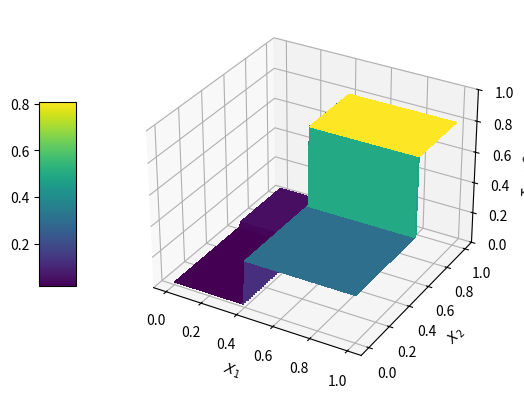
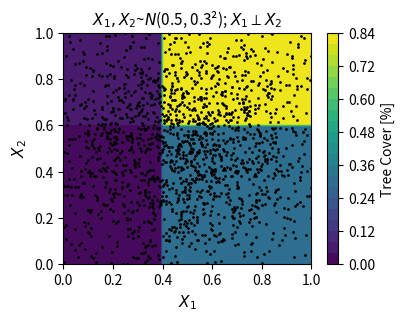
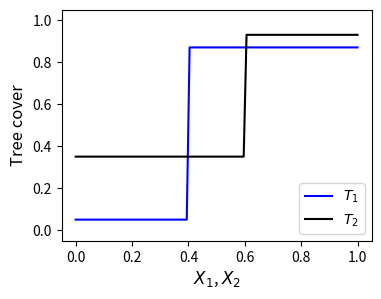
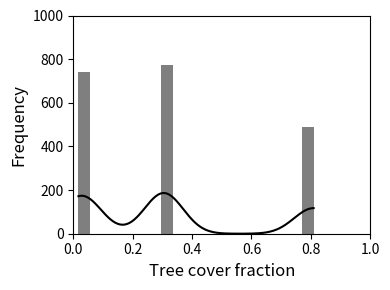
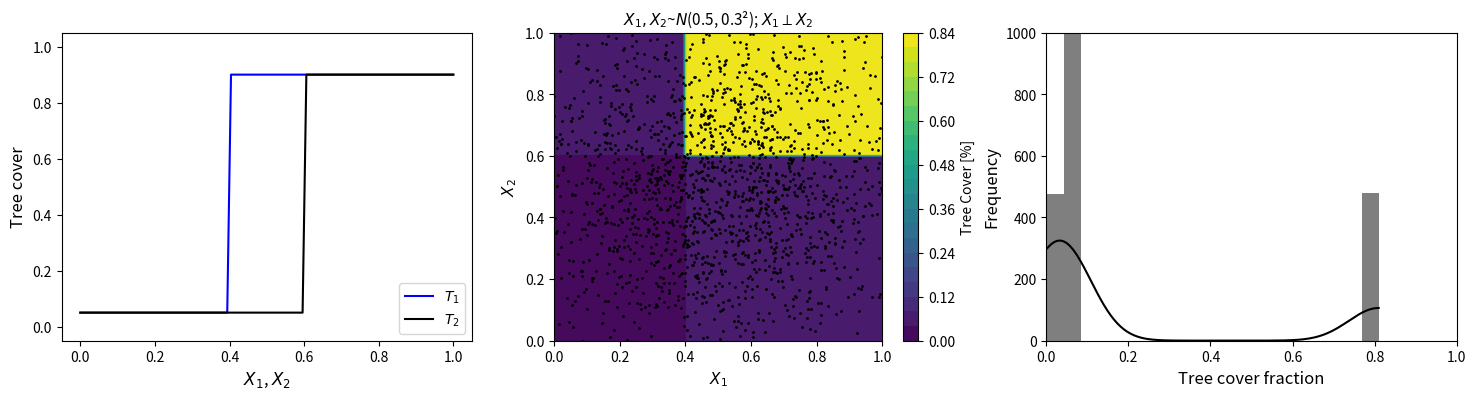
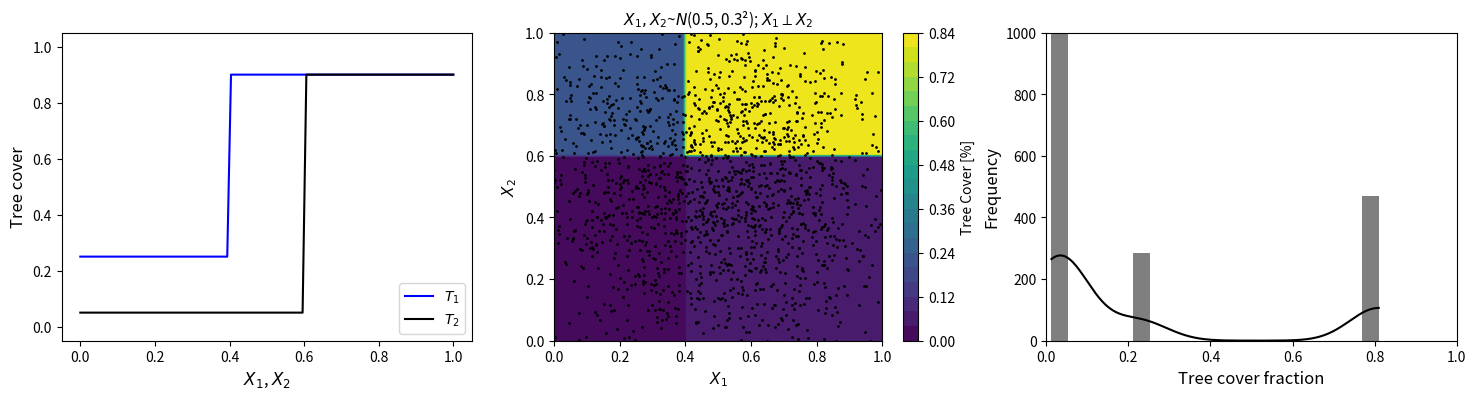
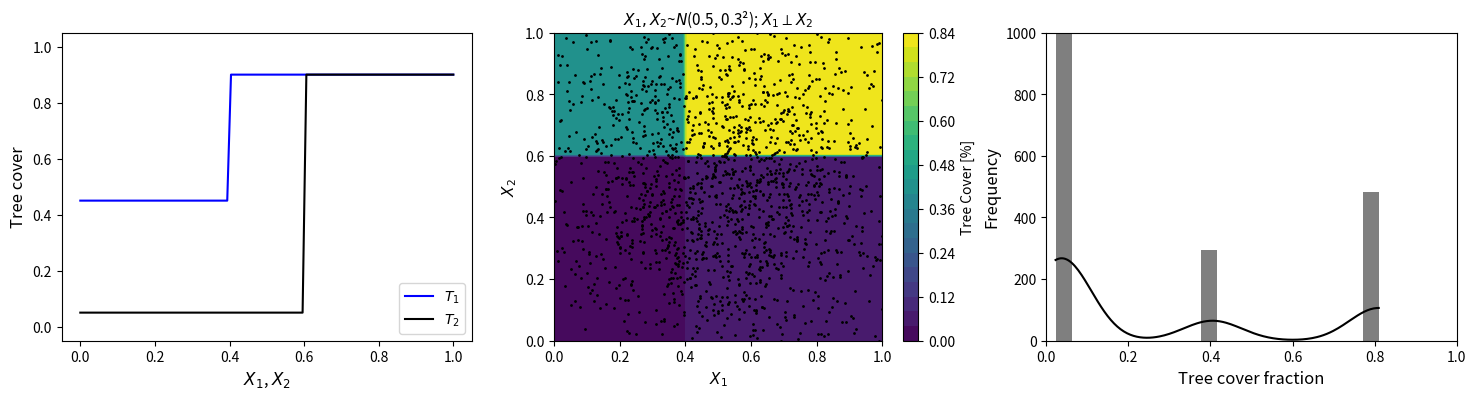
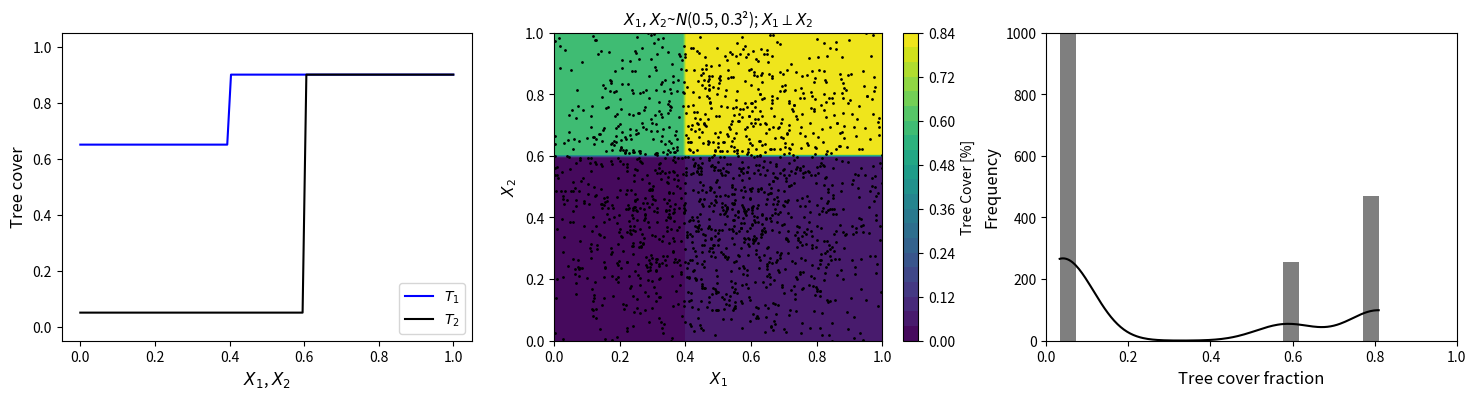
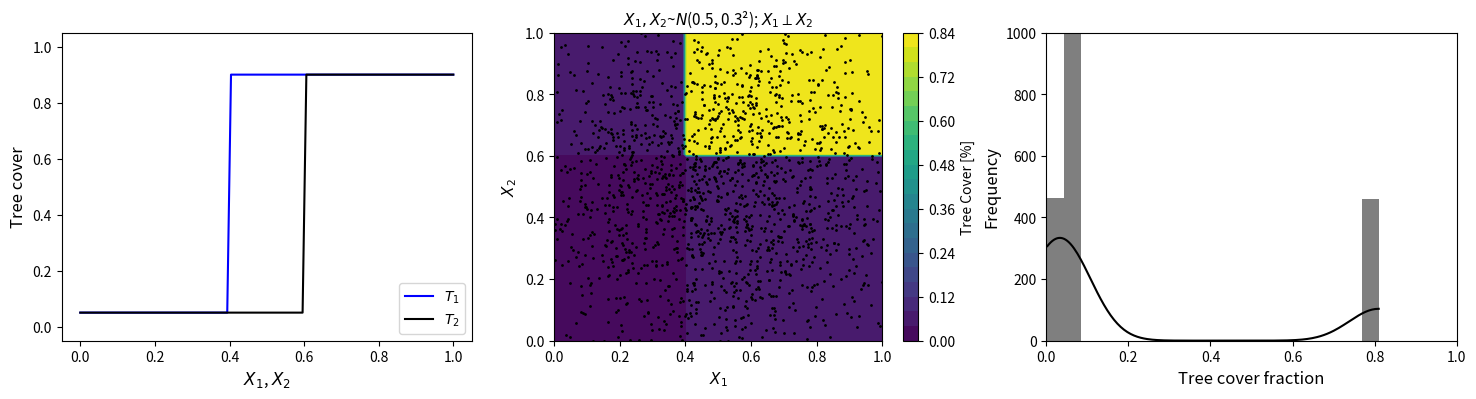
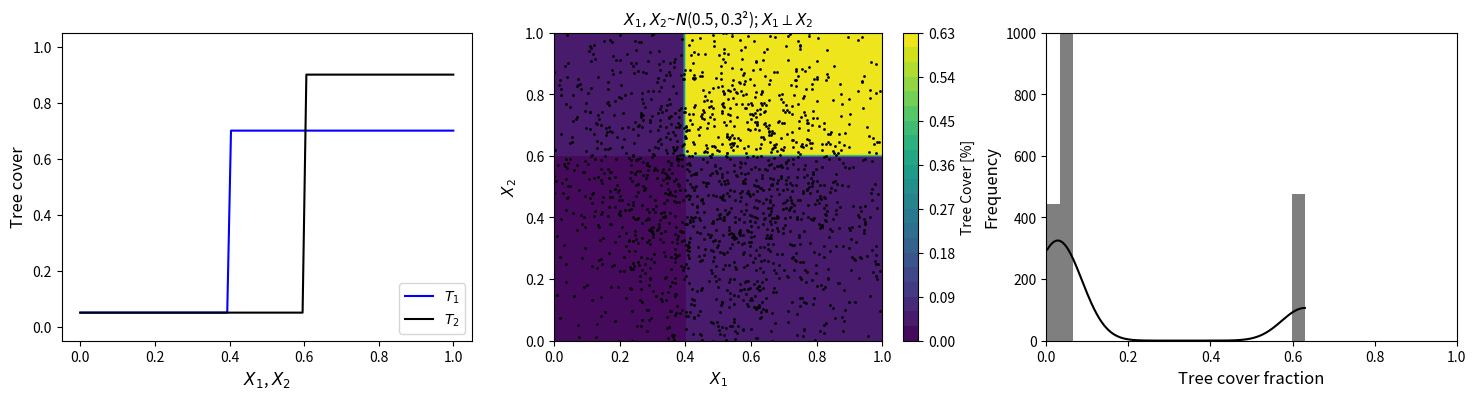
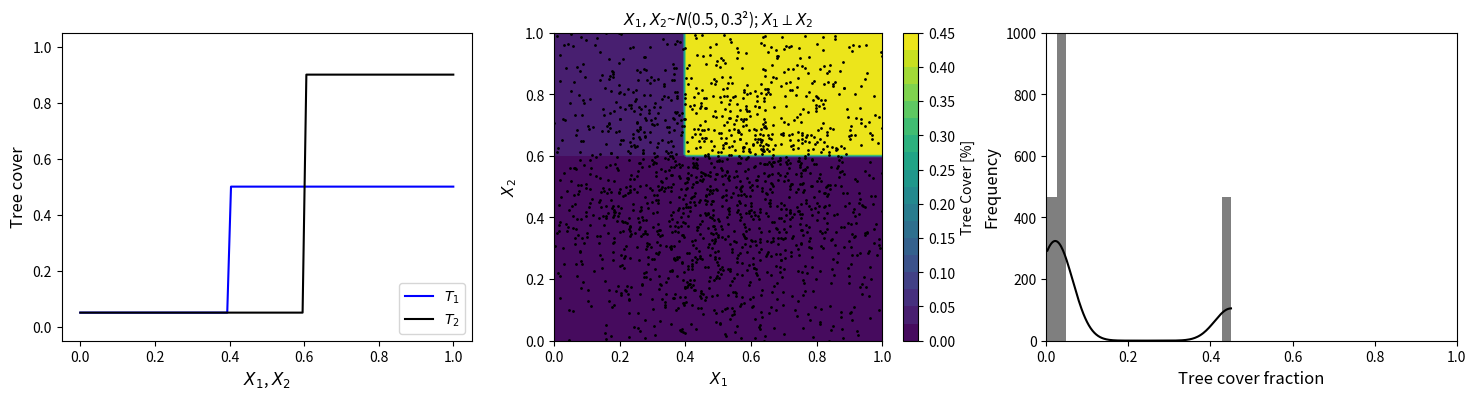
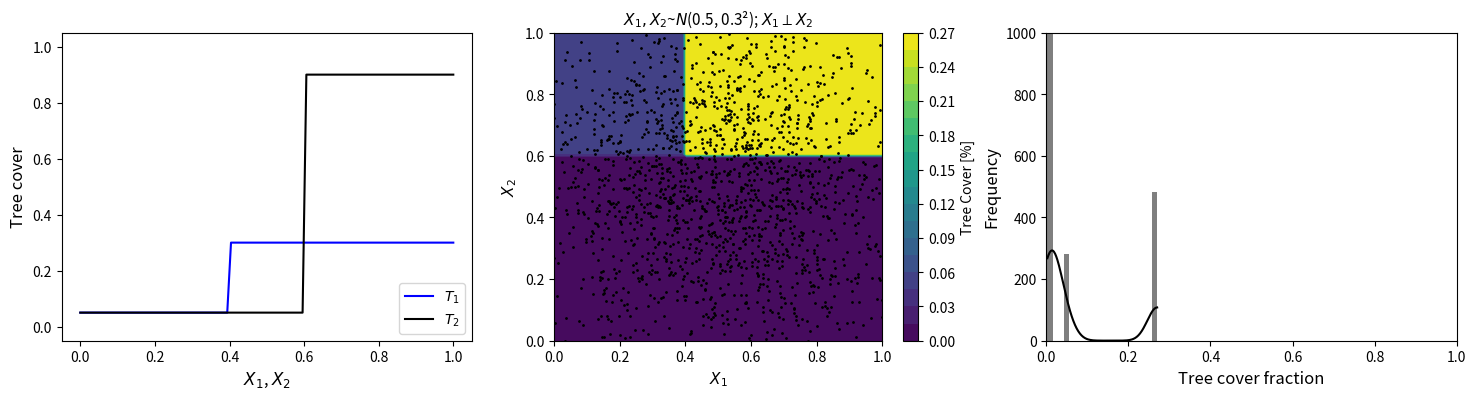
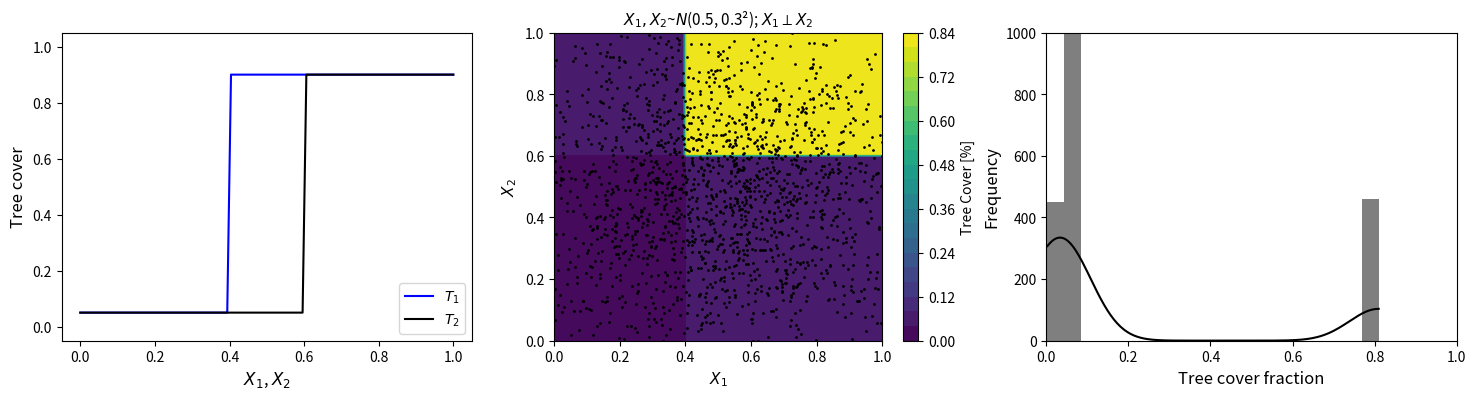
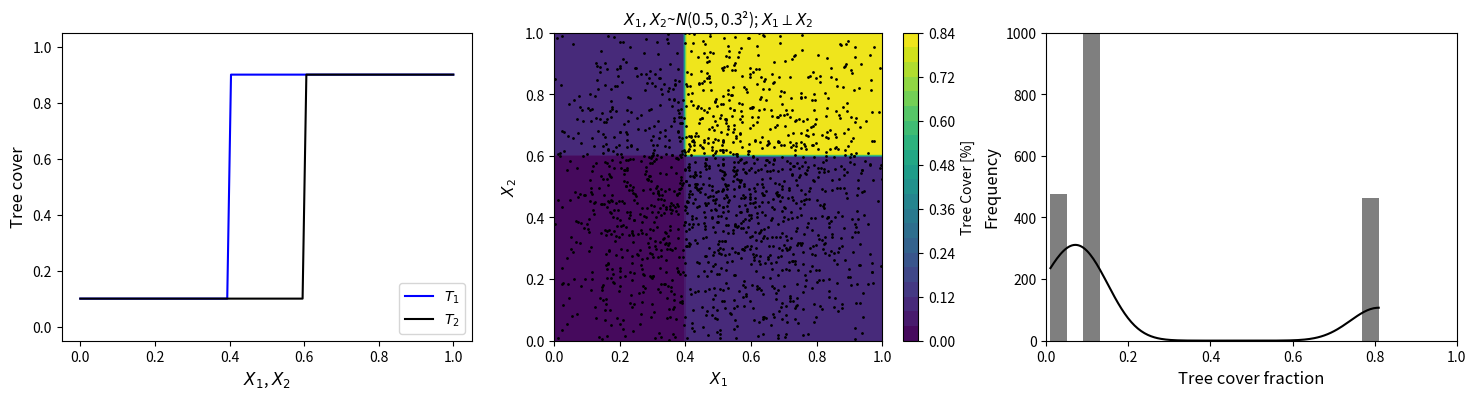
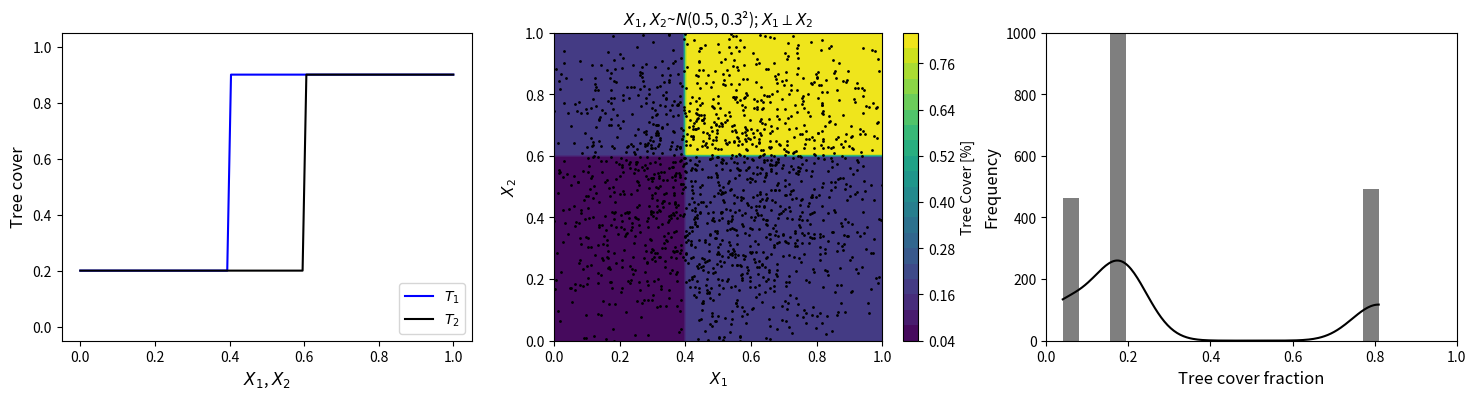
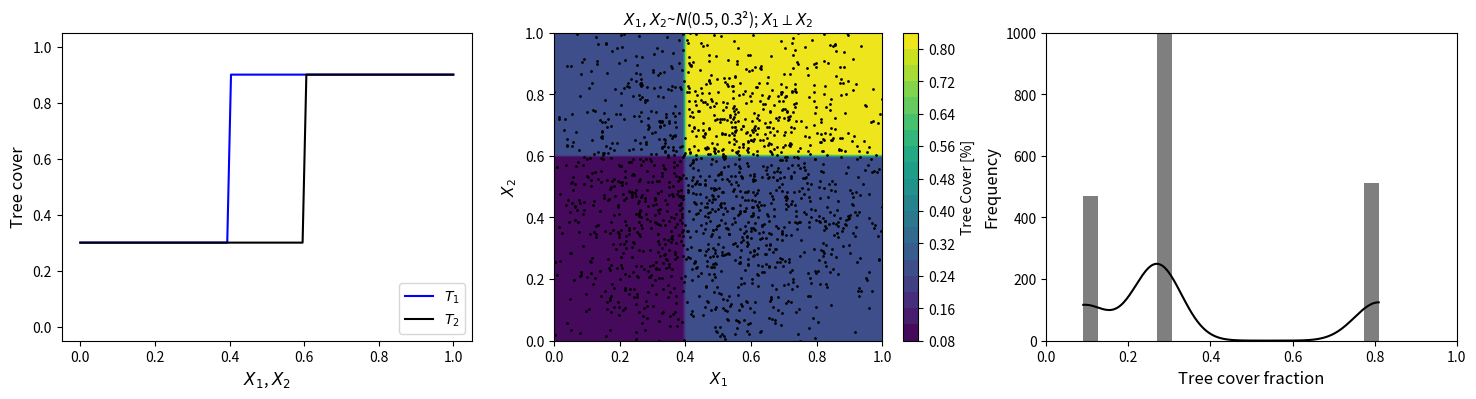

Here is the Python script that generated these plots, in order:
#!/usr/bin/env python
# coding: utf-8

# (1) Tree cover with a step function:

# #### Figure 3.3 Trimodal tree cover distribution with tree cover in step function

# In[ ]:


import numpy as np
import seaborn as sns
import matplotlib.pyplot as plt

k1 = 0.40 # cut point of T1
k2 = 0.60 # cut point of T2
a1l = 0.05 # lower extreme level of T1
a1h = 0.87 # higher extreme level of T1
a2l = 0.35 # lower extreme level of T2
a2h = 0.93 # higher extreme level of T2

def Teq(x1, x2):
    Teq1 = np.where(x1 < k1, a1l, a1h) # variable x1: arbitrary step function with x-axis btw 0 and 1
    Teq2 = np.where(x2 < k2, a2l, a2h) # variable x2: same as above
    Teqf = Teq1*Teq2 
    return Teqf, Teq1, Teq2

def X1X2_scatter(ax, x1, x2, title, fontsize=11):
    CT=ax.contourf(X1v, X2v, TEQ, 20)
    ax.scatter(x1, x2, s=1, color='black')
    ax.set_xlabel('$X_1$', fontsize=fontsize)
    ax.set_ylabel('$X_2$', fontsize=fontsize)
    ax.set_title(title, fontsize=fontsize)
    ax.set_xlim(0,1)
    ax.set_ylim(0,1)
    plt.colorbar(CT, location='right', label='Tree Cover [%]')

# Data ===========================================================================
# Make data for contour
X1 = np.linspace(0, 1, 100)
X2 = np.linspace(0, 1, 100)               
X1v, X2v = np.meshgrid(X1, X2)
TEQ, TEQ1, TEQ2 = Teq(X1v, X2v)

# Make data for Teq vs variable (normal)
N = 2000
meanX1, stdX1 = 0.5, 0.3
meanX2, stdX2 = 0.5, 0.3
dataX1 = np.random.normal(meanX1, stdX1, N)   
dataX2 = np.random.normal(meanX2, stdX2, N)   
dataTEQ, dataTEQ1, dataTEQ2 = Teq(dataX1, dataX2)

# Graph ==========================================================================
# Plot the 3D surface
fig, ax = plt.subplots(subplot_kw={"projection": "3d"})
surf = ax.plot_surface(X1v, X2v, TEQ, cmap='viridis', linewidth=0, antialiased=False)
ax.set_zlim(0,1)
fig.colorbar(surf, shrink=0.5, aspect=5, location='left')
ax.set_xlabel('$X_1$')
ax.set_ylabel('$X_2$')
ax.set_zlabel('Tree Cover')
plt.show()

# X1 vs. X2 scatter
fig, ((ax1)) = plt.subplots(figsize=(4,3), nrows=1, ncols=1)
X1X2_scatter(ax1, dataX1, dataX2, '$X_1, X_2$~$N$({}, {}\u00b2); $X_1 \perp X_2$'.format(meanX1, stdX1))
plt.show()

# Step function
X1Range=np.linspace(0,1,100)
X2Range=np.linspace(0,1,100)
teqF, teq1, teq2 = Teq(X1Range, X2Range)
plt.figure(figsize=(4,3))
plt.plot(X1Range, teq1, color='blue', label='$T_1$')
plt.plot(X2Range, teq2, color='black', label='$T_2$')
plt.xlabel('$X_1$, $X_2$', fontsize=12)
plt.ylabel('Tree cover', fontsize=12)
plt.legend(loc='lower right')
plt.ylim(-0.05, 1.05)
plt.show()

# Tree cover distribution w/ kde
fig = plt.figure(figsize=(4,3))
sns.histplot(dataTEQ, kde=True, color='black', bins=20, fill=True, element="step", edgecolor=None)
plt.xlim(0,1)
plt.ylim(0,1000)
plt.xlabel('Tree cover fraction', fontsize=12)
plt.ylabel('Frequency', fontsize=12)
plt.tight_layout()
plt.show()


# #### Figure A.5 Sensitivity analysis 1

# In[ ]:


import numpy as np
import seaborn as sns
import matplotlib.pyplot as plt

def Teq(x1, x2, a1l):
    k1 = 0.40 # cut point of T1
    k2 = 0.60 # cut point of T2
    #a1l = 0.05 # lower extreme level of T1
    a1h = 0.90 # higher extreme level of T1
    a2l = 0.05 # lower extreme level of T2
    a2h = 0.90 # higher extreme level of T2
    Teq1 = np.where(x1 < k1, a1l, a1h) # variable x1: arbitrary step function with x-axis btw 0 and 1
    Teq2 = np.where(x2 < k2, a2l, a2h) # variable x2: same as above
    Teqf = Teq1*Teq2 
    return Teqf, Teq1, Teq2

def Step_function(ax, a1l, fontsize=12):
    X1Range=np.linspace(0,1,100)
    X2Range=np.linspace(0,1,100)
    teqF, teq1, teq2 = Teq(X1Range, X2Range, a1l)
    ax.plot(X1Range, teq1, color='blue', label='$T_1$')
    ax.plot(X2Range, teq2, color='black', label='$T_2$')
    ax.set_xlabel('$X_1$, $X_2$', fontsize=fontsize)
    ax.set_ylabel('Tree cover', fontsize=fontsize)
    ax.set_ylim(-0.05, 1.05)
    ax.legend(loc='lower right')   

def X1X2_scatter(ax, x1, x2, title, fontsize=11):
    CT=ax.contourf(X1v, X2v, TEQ, 20)
    ax.scatter(x1, x2, s=1, color='black')
    ax.set_xlabel('$X_1$', fontsize=fontsize)
    ax.set_ylabel('$X_2$', fontsize=fontsize)
    ax.set_title(title, fontsize=fontsize)
    ax.set_xlim(0,1)
    ax.set_ylim(0,1)
    plt.colorbar(CT, location='right', label='Tree Cover [%]')

def TreecoverDistrib(ax, dataTEQ, fontsize=12):
    sns.histplot(dataTEQ, kde=True, color='black', bins=20, fill=True, element="step", edgecolor=None)
    ax.set_xlim(0,1)
    ax.set_ylim(0,1000)
    ax.set_xlabel('Tree cover fraction', fontsize=fontsize)
    ax.set_ylabel('Frequency', fontsize=fontsize)

# Graph ==========================================================================

a1l_array = [0.05, 0.25, 0.45, 0.65]
for a1l in a1l_array:
    # Make data for contour
    X1 = np.linspace(0, 1, 100)
    X2 = np.linspace(0, 1, 100)               
    X1v, X2v = np.meshgrid(X1, X2)
    TEQ, TEQ1, TEQ2 = Teq(X1v, X2v, a1l)

    # Make data for Teq vs variable (normal)
    N = 2000
    meanX1, stdX1 = 0.5, 0.3
    meanX2, stdX2 = 0.5, 0.3
    dataX1 = np.random.normal(meanX1, stdX1, N)   
    dataX2 = np.random.normal(meanX2, stdX2, N)   
    dataTEQ, dataTEQ1, dataTEQ2 = Teq(dataX1, dataX2, a1l)
    
    # Graphs
    fig, ((ax1, ax2, ax3)) = plt.subplots(figsize=(18,4), nrows=1, ncols=3)
    Step_function(ax1, a1l)
    X1X2_scatter(ax2, dataX1, dataX2, '$X_1, X_2$~$N$({}, {}\u00b2); $X_1 \perp X_2$'.format(meanX1, stdX1))
    TreecoverDistrib(ax3, dataTEQ)
    plt.show()


# #### Figure A.6 Sensitivity analysis 2

# In[ ]:


import numpy as np
import seaborn as sns
import matplotlib.pyplot as plt

def Teq(x1, x2, a1h):
    k1 = 0.40 # cut point of T1
    k2 = 0.60 # cut point of T2
    a1l = 0.05 # lower extreme level of T1
    #a1h = 0.90 # higher extreme level of T1
    a2l = 0.05 # lower extreme level of T2
    a2h = 0.90 # higher extreme level of T2
    Teq1 = np.where(x1 < k1, a1l, a1h) # variable x1: arbitrary step function with x-axis btw 0 and 1
    Teq2 = np.where(x2 < k2, a2l, a2h) # variable x2: same as above
    Teqf = Teq1*Teq2 
    return Teqf, Teq1, Teq2

def Step_function(ax, a1h, fontsize=12):
    X1Range=np.linspace(0,1,100)
    X2Range=np.linspace(0,1,100)
    teqF, teq1, teq2 = Teq(X1Range, X2Range, a1h)
    ax.plot(X1Range, teq1, color='blue', label='$T_1$')
    ax.plot(X2Range, teq2, color='black', label='$T_2$')
    ax.set_xlabel('$X_1$, $X_2$', fontsize=fontsize)
    ax.set_ylabel('Tree cover', fontsize=fontsize)
    ax.set_ylim(-0.05, 1.05)
    ax.legend(loc='lower right')   

def X1X2_scatter(ax, x1, x2, title, fontsize=11):
    CT=ax.contourf(X1v, X2v, TEQ, 20)
    ax.scatter(x1, x2, s=1, color='black')
    ax.set_xlabel('$X_1$', fontsize=fontsize)
    ax.set_ylabel('$X_2$', fontsize=fontsize)
    ax.set_title(title, fontsize=fontsize)
    ax.set_xlim(0,1)
    ax.set_ylim(0,1)
    plt.colorbar(CT, location='right', label='Tree Cover [%]')

def TreecoverDistrib(ax, dataTEQ, fontsize=12):
    sns.histplot(dataTEQ, kde=True, color='black', bins=20, fill=True, element="step", edgecolor=None)
    ax.set_xlim(0,1)
    ax.set_ylim(0,1000)
    ax.set_xlabel('Tree cover fraction', fontsize=fontsize)
    ax.set_ylabel('Frequency', fontsize=fontsize)

# Graph ==========================================================================

a1h_array = [0.9, 0.7, 0.5, 0.3]
for a1h in a1h_array:
    # Make data for contour
    X1 = np.linspace(0, 1, 100)
    X2 = np.linspace(0, 1, 100)               
    X1v, X2v = np.meshgrid(X1, X2)
    TEQ, TEQ1, TEQ2 = Teq(X1v, X2v, a1h)

    # Make data for Teq vs variable (normal)
    N = 2000
    meanX1, stdX1 = 0.5, 0.3
    meanX2, stdX2 = 0.5, 0.3
    dataX1 = np.random.normal(meanX1, stdX1, N)   
    dataX2 = np.random.normal(meanX2, stdX2, N)   
    dataTEQ, dataTEQ1, dataTEQ2 = Teq(dataX1, dataX2, a1h)
    
    # Graphs
    fig, ((ax1, ax2, ax3)) = plt.subplots(figsize=(18,4), nrows=1, ncols=3)
    Step_function(ax1, a1h)
    X1X2_scatter(ax2, dataX1, dataX2, '$X_1, X_2$~$N$({}, {}\u00b2); $X_1 \perp X_2$'.format(meanX1, stdX1))
    TreecoverDistrib(ax3, dataTEQ)
    plt.show()


# #### Figure A.7 Sensitivity analysis 3

# In[ ]:


import numpy as np
import seaborn as sns
import matplotlib.pyplot as plt

def Teq(x1, x2, a1l):
    k1 = 0.40 # cut point of T1
    k2 = 0.60 # cut point of T2
    #a1l = 0.05 # lower extreme level of T1
    a1h = 0.90 # higher extreme level of T1
    a2l = a1l # lower extreme level of T2
    a2h = 0.90 # higher extreme level of T2
    Teq1 = np.where(x1 < k1, a1l, a1h) # variable x1: arbitrary step function with x-axis btw 0 and 1
    Teq2 = np.where(x2 < k2, a2l, a2h) # variable x2: same as above
    Teqf = Teq1*Teq2 
    return Teqf, Teq1, Teq2

def Step_function(ax, a1l, fontsize=12):
    X1Range=np.linspace(0,1,100)
    X2Range=np.linspace(0,1,100)
    teqF, teq1, teq2 = Teq(X1Range, X2Range, a1l)
    ax.plot(X1Range, teq1, color='blue', label='$T_1$')
    ax.plot(X2Range, teq2, color='black', label='$T_2$')
    ax.set_xlabel('$X_1$, $X_2$', fontsize=fontsize)
    ax.set_ylabel('Tree cover', fontsize=fontsize)
    ax.set_ylim(-0.05, 1.05)
    ax.legend(loc='lower right')   

def X1X2_scatter(ax, x1, x2, title, fontsize=11):
    CT=ax.contourf(X1v, X2v, TEQ, 20)
    ax.scatter(x1, x2, s=1, color='black')
    ax.set_xlabel('$X_1$', fontsize=fontsize)
    ax.set_ylabel('$X_2$', fontsize=fontsize)
    ax.set_title(title, fontsize=fontsize)
    ax.set_xlim(0,1)
    ax.set_ylim(0,1)
    plt.colorbar(CT, location='right', label='Tree Cover [%]')

def TreecoverDistrib(ax, dataTEQ, fontsize=12):
    sns.histplot(dataTEQ, kde=True, color='black', bins=20, fill=True, element="step", edgecolor=None)
    ax.set_xlim(0,1)
    ax.set_ylim(0,1000)
    ax.set_xlabel('Tree cover fraction', fontsize=fontsize)
    ax.set_ylabel('Frequency', fontsize=fontsize)

# Graph ==========================================================================

a1l_array = [0.05, 0.1, 0.2, 0.3]
for a1l in a1l_array:
    # Make data for contour
    X1 = np.linspace(0, 1, 100)
    X2 = np.linspace(0, 1, 100)               
    X1v, X2v = np.meshgrid(X1, X2)
    TEQ, TEQ1, TEQ2 = Teq(X1v, X2v, a1l)

    # Make data for Teq vs variable (normal)
    N = 2000
    meanX1, stdX1 = 0.5, 0.3
    meanX2, stdX2 = 0.5, 0.3
    dataX1 = np.random.normal(meanX1, stdX1, N)   
    dataX2 = np.random.normal(meanX2, stdX2, N)   
    dataTEQ, dataTEQ1, dataTEQ2 = Teq(dataX1, dataX2, a1l)
    
    # Graphs
    fig, ((ax1, ax2, ax3)) = plt.subplots(figsize=(18,4), nrows=1, ncols=3)
    Step_function(ax1, a1l)
    X1X2_scatter(ax2, dataX1, dataX2, '$X_1, X_2$~$N$({}, {}\u00b2); $X_1 \perp X_2$'.format(meanX1, stdX1))
    TreecoverDistrib(ax3, dataTEQ)
    plt.show()

